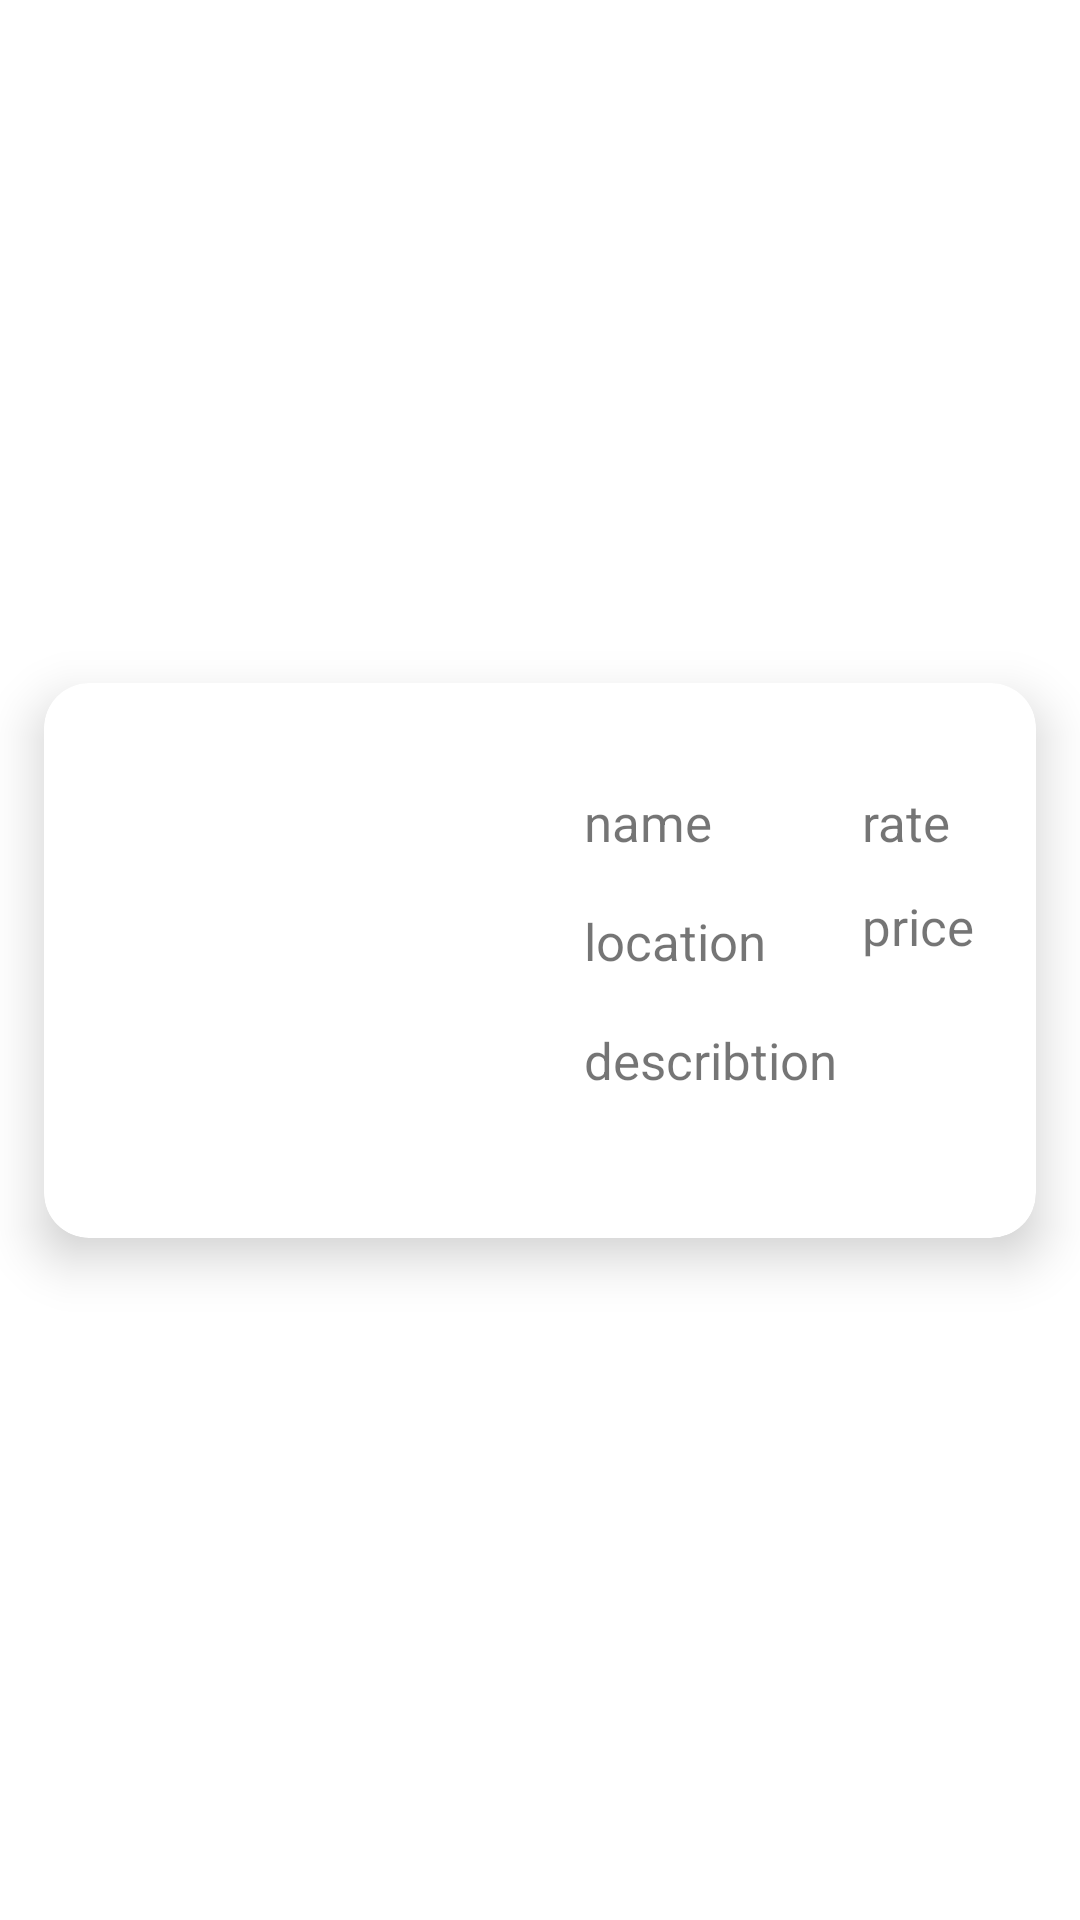

Here is an Android app screen rendered from its layout file. Give the layout XML and the strings, colors and styles it references.
<!-- AndroidManifest.xml: application theme Theme.SnepApplication -->
<!-- res/layout/user_purchases_item.xml -->
<?xml version="1.0" encoding="utf-8"?>
<androidx.constraintlayout.widget.ConstraintLayout xmlns:android="http://schemas.android.com/apk/res/android"
    android:layout_width="match_parent"
    android:layout_height="wrap_content"
    xmlns:app="http://schemas.android.com/apk/res-auto"
    xmlns:tools="http://schemas.android.com/tools">

    <androidx.cardview.widget.CardView
        android:layout_width="match_parent"
        android:layout_height="wrap_content"
        app:layout_constraintBottom_toBottomOf="parent"
        app:layout_constraintEnd_toEndOf="parent"
        app:layout_constraintStart_toStartOf="parent"
        app:layout_constraintTop_toTopOf="parent"
        app:cardElevation="10dp"
        app:cardCornerRadius="15dp"
        android:outlineAmbientShadowColor="#eee"
        app:cardUseCompatPadding="true"
        android:padding="10dp">

        <androidx.constraintlayout.widget.ConstraintLayout
            android:layout_width="match_parent"
            android:layout_height="wrap_content"
            android:paddingBottom="15dp"
            android:layout_margin="5dp">

            <ImageView
                android:id="@+id/purchImage"
                android:layout_width="150dp"
                android:layout_height="130dp"
                android:layout_marginStart="10dp"
                android:layout_marginTop="30dp"
                app:layout_constraintStart_toStartOf="parent"
                app:layout_constraintTop_toTopOf="parent"
                tools:srcCompat="@tools:sample/avatars" />

            <TextView
                android:id="@+id/purchName"
                android:layout_width="wrap_content"
                android:layout_height="wrap_content"
                android:layout_marginStart="15dp"
                android:layout_marginTop="30dp"
                android:text="name"
                android:textSize="17sp"
                app:layout_constraintStart_toEndOf="@+id/purchImage"
                app:layout_constraintTop_toTopOf="parent" />

            <TextView
                android:id="@+id/purchRate"
                android:layout_width="wrap_content"
                android:layout_height="wrap_content"
                android:layout_marginStart="50dp"
                android:layout_marginTop="30dp"
                android:text="rate"
                android:textSize="17sp"
                app:layout_constraintStart_toEndOf="@+id/purchName"
                app:layout_constraintTop_toTopOf="parent" />

            <TextView
                android:id="@+id/purchDescription"
                android:layout_width="wrap_content"
                android:layout_height="wrap_content"
                android:layout_marginStart="15dp"
                android:layout_marginTop="17dp"
                android:text="describtion"
                android:textSize="17sp"
                app:layout_constraintStart_toEndOf="@+id/purchImage"
                app:layout_constraintTop_toBottomOf="@+id/purchLocation" />

            <TextView
                android:id="@+id/purchLocation"
                android:layout_width="wrap_content"
                android:layout_height="wrap_content"
                android:layout_marginStart="15dp"
                android:layout_marginTop="17dp"
                android:text="location"
                android:textSize="17sp"
                app:layout_constraintStart_toEndOf="@+id/purchImage"
                app:layout_constraintTop_toBottomOf="@+id/purchName" />

            <TextView
                android:id="@+id/purchPrice"
                android:layout_width="wrap_content"
                android:layout_height="wrap_content"
                android:layout_marginTop="12dp"
                android:text="price"
                android:textSize="17sp"
                app:layout_constraintEnd_toEndOf="@+id/purchRate"
                app:layout_constraintHorizontal_bias="0.0"
                app:layout_constraintStart_toStartOf="@+id/purchRate"
                app:layout_constraintTop_toBottomOf="@+id/purchRate" />

           </androidx.constraintlayout.widget.ConstraintLayout>
    </androidx.cardview.widget.CardView>


</androidx.constraintlayout.widget.ConstraintLayout>
<!-- resources referenced by this layout -->
<resources>
  <style name="Theme.SnepApplication" parent="Theme.MaterialComponents.DayNight.NoActionBar">
          
          <item name="colorPrimary">@color/purple_500</item>
          <item name="colorPrimaryVariant">@color/purple_700</item>
          <item name="colorOnPrimary">@color/white</item>
          
          <item name="colorSecondary">@color/teal_200</item>
          <item name="colorSecondaryVariant">@color/teal_700</item>
          <item name="colorOnSecondary">@color/black</item>
          
          <item name="android:statusBarColor" tools:targetApi="l">?attr/colorPrimaryVariant</item>
          
      </style>
  <!-- not gathered from this repository: default colours our renderer supplied (Android Studio template values) -->
  <color name="purple_500">#FF6200EE</color>
  <color name="purple_700">#FF3700B3</color>
  <color name="teal_200">#FF03DAC5</color>
  <color name="teal_700">#FF018786</color>
  <color name="black">#FF000000</color>
  <color name="white">#FFFFFFFF</color>
</resources>
